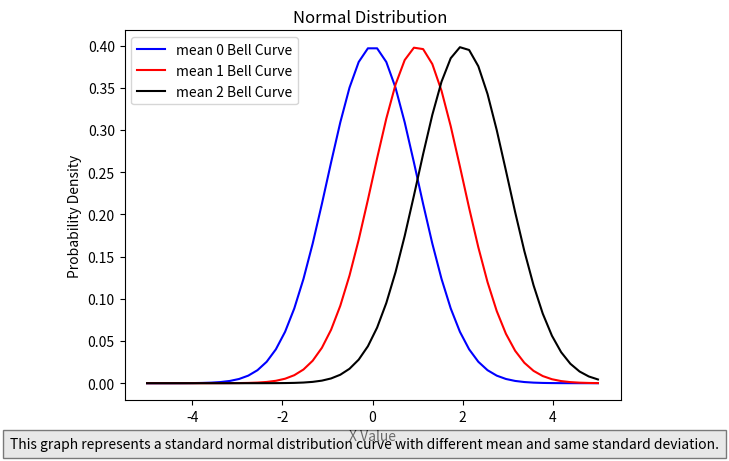

Source code (Python):
import numpy as np
import matplotlib.pyplot as plt
m = 0
me=1
mea=2
sd = 1
x = np.linspace(-5*sd, 5*sd)
f = (1 / (sd * np.sqrt(2 * np.pi))) * np.exp(-0.5 * ((x - m) / sd) ** 2)
fe= (1 / (sd * np.sqrt(2 * np.pi))) * np.exp(-0.5 * ((x - me) / sd) ** 2)
fea = (1 / (sd * np.sqrt(2 * np.pi))) * np.exp(-0.5 * ((x - mea) / sd) ** 2)

plt.plot(x, f, color='blue', label='mean 0 Bell Curve')
plt.plot(x, fe, color='red', label='mean 1 Bell Curve')
plt.plot(x, fea, color='black', label='mean 2 Bell Curve')

plt.plot()
plt.title("Normal Distribution ")
plt.xlabel("X Value")
plt.ylabel("Probability Density")
plt.legend()
plt.figtext(0.5, 0.01, "This graph represents a standard normal distribution curve with different mean and same standard deviation.", ha="center", fontsize=10, bbox={"facecolor":"lightgrey", "alpha":0.5, "pad":5})
plt.show()
